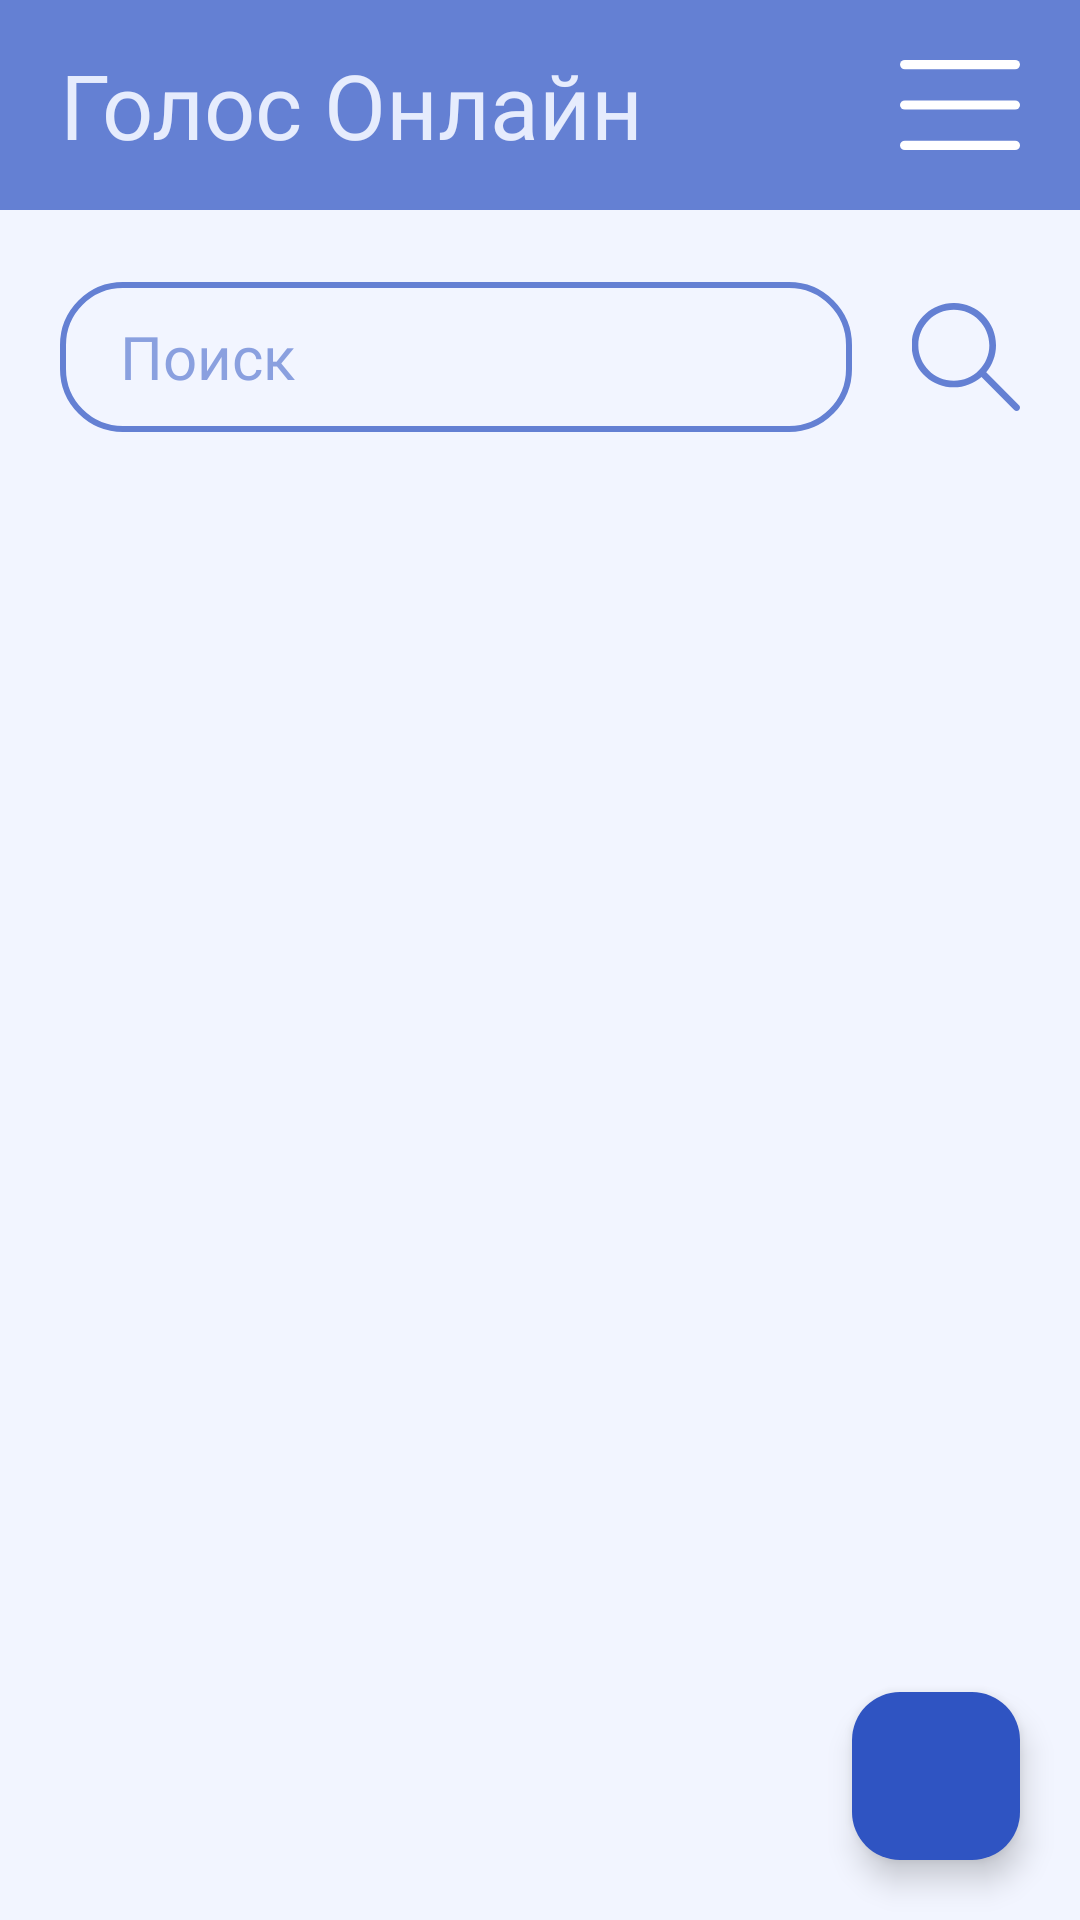

Layout XML and referenced resources for this Android screen:
<!-- AndroidManifest.xml: application theme Theme.Golosovania -->
<!-- res/layout/activity_general.xml -->
<?xml version="1.0" encoding="utf-8"?>
<LinearLayout xmlns:android="http://schemas.android.com/apk/res/android"
    xmlns:app="http://schemas.android.com/apk/res-auto"
    xmlns:tools="http://schemas.android.com/tools"
    android:layout_width="match_parent"
    android:layout_height="match_parent"
    android:orientation="vertical"
    tools:context=".GeneralActivity">

    <androidx.constraintlayout.widget.ConstraintLayout
        android:layout_width="match_parent"
        android:layout_height="70sp"
        android:background="@color/blue_regular"
        android:orientation="horizontal"
        android:paddingHorizontal="20sp">

        <TextView
            style="@style/TextTopBar"
            android:layout_width="wrap_content"
            android:layout_height="match_parent"
            android:text="@string/app_name"
            app:layout_constraintBottom_toBottomOf="parent"
            app:layout_constraintStart_toStartOf="parent"
            app:layout_constraintTop_toTopOf="parent" />

        <ImageView
            android:id="@+id/burger"
            android:layout_width="wrap_content"
            android:layout_height="match_parent"
            android:contentDescription="@string/profile"
            android:src="@drawable/burger"
            app:layout_constraintBottom_toBottomOf="parent"
            app:layout_constraintEnd_toEndOf="parent"
            app:layout_constraintTop_toTopOf="parent" />

    </androidx.constraintlayout.widget.ConstraintLayout>

    <androidx.constraintlayout.widget.ConstraintLayout
        android:id="@+id/fragment_container_tests"
        android:layout_width="match_parent"
        android:layout_height="match_parent"
        android:orientation="vertical">

        <LinearLayout
            android:id="@+id/searchRow"
            android:layout_width="0dp"
            android:layout_height="wrap_content"
            android:orientation="horizontal"
            android:paddingTop="24dp"
            android:paddingHorizontal="20dp"
            app:layout_constraintEnd_toEndOf="parent"
            app:layout_constraintStart_toStartOf="parent"
            app:layout_constraintTop_toTopOf="parent">

            <EditText
                android:id="@+id/searchInput"
                style="@style/BaseEditText"
                android:layout_width="0dp"
                android:layout_height="50dp"
                android:layout_marginEnd="20dp"
                android:layout_weight="5"
                android:gravity="start|center_vertical"
                android:hint="@string/search"
                android:importantForAutofill="no"
                android:inputType="text"
                android:paddingHorizontal="20dp" />

            <ImageView
                android:layout_width="36dp"
                android:layout_height="36dp"
                android:layout_gravity="center_vertical"
                android:contentDescription="@null"
                android:src="@drawable/magnifier" />
        </LinearLayout>

        <androidx.recyclerview.widget.RecyclerView
            android:id="@+id/votesRecycler"
            android:layout_width="0dp"
            android:layout_height="0dp"
            android:layout_marginTop="16dp"
            android:clipToPadding="false"
            android:paddingHorizontal="20dp"
            android:paddingBottom="96dp"
            app:layout_constraintBottom_toBottomOf="parent"
            app:layout_constraintEnd_toEndOf="parent"
            app:layout_constraintStart_toStartOf="parent"
            app:layout_constraintTop_toBottomOf="@id/searchRow" />

        <com.google.android.material.floatingactionbutton.FloatingActionButton
            android:id="@+id/createVoteFab"
            android:layout_width="wrap_content"
            android:layout_height="wrap_content"
            android:layout_margin="20dp"
            android:contentDescription="@string/create_vote"
            android:src="@drawable/ic_add"
            app:backgroundTint="@color/blue_acsent"
            app:layout_constraintBottom_toBottomOf="parent"
            app:layout_constraintEnd_toEndOf="parent"
            app:tint="@color/white" />

    </androidx.constraintlayout.widget.ConstraintLayout>

</LinearLayout>
<!-- resources referenced by this layout -->
<resources>
  <color name="blue_acsent">#FF2F54C2</color>
  <color name="blue_regular">#FF6480D3</color>
  <color name="white">#FFFFFFFF</color>
  <!-- drawable burger (drawable) -->
  <vector xmlns:android="http://schemas.android.com/apk/res/android"
      android:width="40dp"
      android:height="30dp"
      android:viewportWidth="98"
      android:viewportHeight="78">
    <path
        android:pathData="M4,4H94"
        android:strokeWidth="8"
        android:fillColor="#00000000"
        android:strokeColor="#ffffff"
        android:strokeLineCap="round"/>
    <path
        android:pathData="M4,39H94"
        android:strokeWidth="8"
        android:fillColor="#00000000"
        android:strokeColor="#ffffff"
        android:strokeLineCap="round"/>
    <path
        android:pathData="M4,74H94"
        android:strokeWidth="8"
        android:fillColor="#00000000"
        android:strokeColor="#ffffff"
        android:strokeLineCap="round"/>
  </vector>
  <!-- drawable magnifier (drawable) -->
  <vector xmlns:android="http://schemas.android.com/apk/res/android"
      android:width="30dp"
      android:height="30dp"
      android:viewportWidth="78"
      android:viewportHeight="78">
    <group>
      <clip-path
          android:pathData="M0,0h78v78h-78z"/>
      <path
          android:pathData="M77.286,73.812L53.601,49.983C58.015,44.696 60.674,37.893 60.674,30.466C60.674,13.638 47.034,-0.002 30.206,-0.002C13.377,-0.002 -0.263,13.638 -0.263,30.466C-0.263,47.295 13.377,60.935 30.206,60.935C37.85,60.935 44.835,58.112 50.186,53.459L73.837,77.259C74.787,78.21 76.333,78.21 77.286,77.259C78.239,76.308 78.237,74.768 77.286,73.812ZM30.208,56.102C16.051,56.102 4.573,44.623 4.573,30.466C4.573,16.309 16.049,4.831 30.208,4.831C44.365,4.831 55.841,16.307 55.841,30.466C55.841,44.626 44.365,56.102 30.208,56.102Z"
          android:fillColor="#6480D3"/>
    </group>
  </vector>
  <string name="app_name">Голос Онлайн</string>
  <string name="create_vote">Создать</string>
  <string name="profile">Профиль</string>
  <string name="search">Поиск</string>
  <style name="BaseEditText" parent="TextAppearance.AppCompat">
          <item name="android:layout_width">281dp</item>
          <item name="android:layout_height">46dp</item>
          <item name="android:textSize">20sp</item>
          <item name="android:fontFamily">@font/montserrat</item>
          <item name="android:background">@drawable/pole</item>
          <item name="android:gravity">center</item>
          <item name="android:textColorHint">@color/blue_regular_hint</item>
      </style>
  <style name="TextTopBar" parent="TextAppearance.AppCompat">
          <item name="android:fontFamily">@font/montserrat</item>
          <item name="android:textSize">30sp</item>
          <item name="android:textColor">@color/text_color</item>
          <item name="android:gravity">center_vertical</item>
      </style>
  <style name="Theme.Golosovania" parent="Base.Theme.Golosovania" />
  <!-- drawable pole (drawable) -->
  <shape xmlns:android="http://schemas.android.com/apk/res/android"
      android:shape="rectangle">
    <stroke android:color="@color/blue_regular" android:width="2sp"/>
    <corners android:radius="20dp"/>
  
  </shape>
  <color name="blue_regular_hint">#BB6480D3</color>
  <color name="text_color">#EFEFF3FF</color>
  <style name="Base.Theme.Golosovania" parent="Theme.Material3.DayNight.NoActionBar">
          
          
          <item name="android:windowBackground">@color/page_background</item>
          <item name="android:colorBackground">@color/page_background</item>
      </style>
  <color name="page_background">#F2F5FF</color>
</resources>
